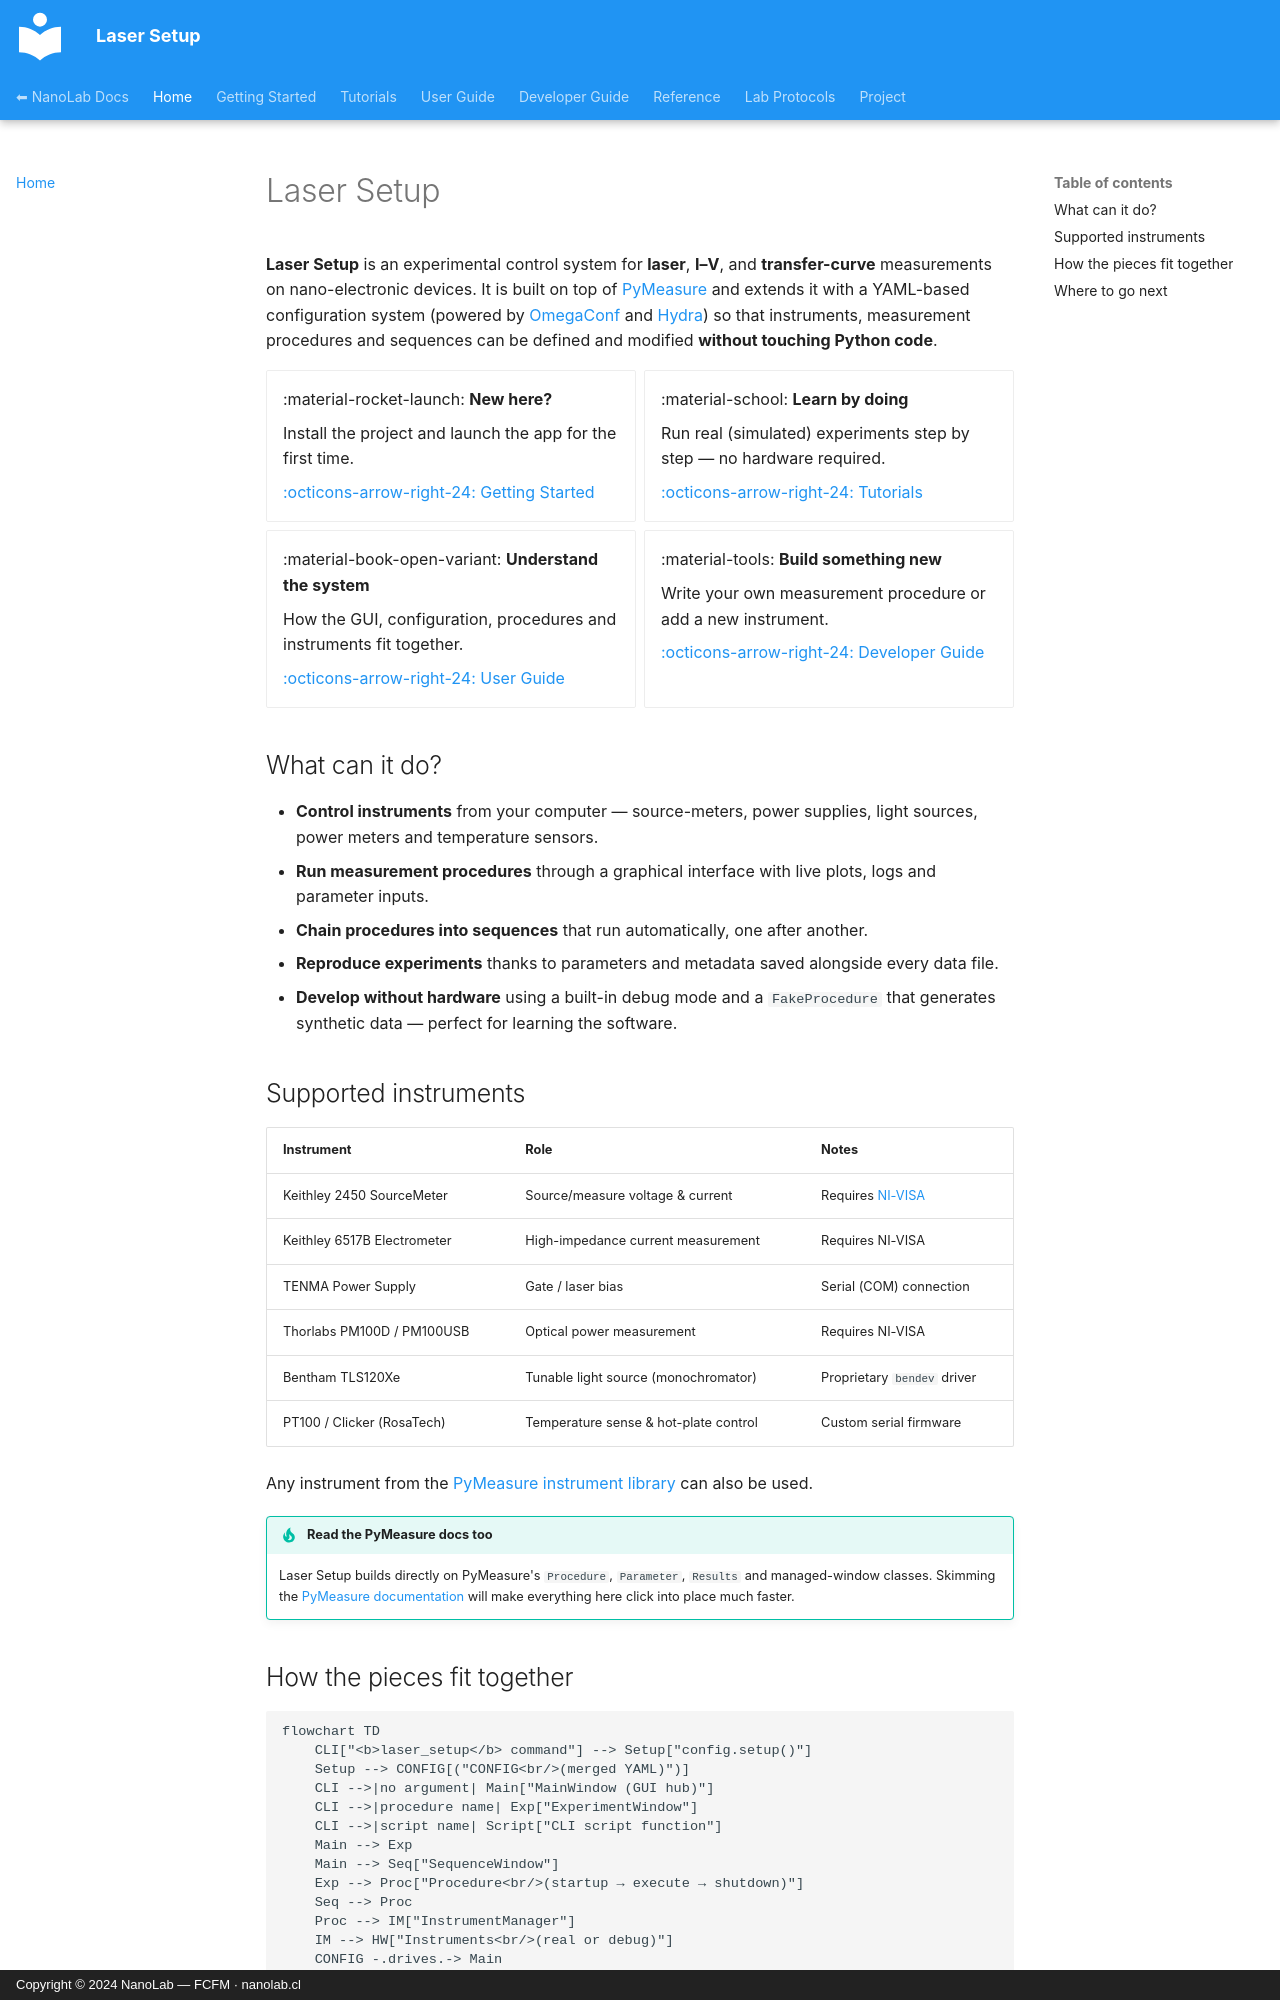

repository: nanolab-fcfm/laser_setup · page: index.html · generator: mkdocs · copyright: Copyright © 2024 NanoLab — FCFM · nanolab.cl

# Laser Setup

**Laser Setup** is an experimental control system for **laser**, **I–V**, and
**transfer-curve** measurements on nano-electronic devices. It is built on top of
[PyMeasure](https://pymeasure.readthedocs.io/en/latest/) and extends it with a
YAML-based configuration system (powered by [OmegaConf](https://omegaconf.readthedocs.io/)
and [Hydra](https://hydra.cc/)) so that instruments, measurement procedures and
sequences can be defined and modified **without touching Python code**.

<div class="grid cards" markdown>

-   :material-rocket-launch: **New here?**

    Install the project and launch the app for the first time.

    [:octicons-arrow-right-24: Getting Started](getting-started/index.md)

-   :material-school: **Learn by doing**

    Run real (simulated) experiments step by step — no hardware required.

    [:octicons-arrow-right-24: Tutorials](tutorials/index.md)

-   :material-book-open-variant: **Understand the system**

    How the GUI, configuration, procedures and instruments fit together.

    [:octicons-arrow-right-24: User Guide](user-guide/index.md)

-   :material-tools: **Build something new**

    Write your own measurement procedure or add a new instrument.

    [:octicons-arrow-right-24: Developer Guide](developer-guide/index.md)

</div>

## What can it do?

- **Control instruments** from your computer — source-meters, power supplies,
  light sources, power meters and temperature sensors.
- **Run measurement procedures** through a graphical interface with live plots,
  logs and parameter inputs.
- **Chain procedures into sequences** that run automatically, one after another.
- **Reproduce experiments** thanks to parameters and metadata saved alongside
  every data file.
- **Develop without hardware** using a built-in debug mode and a `FakeProcedure`
  that generates synthetic data — perfect for learning the software.

## Supported instruments

| Instrument | Role | Notes |
| --- | --- | --- |
| Keithley 2450 SourceMeter | Source/measure voltage & current | Requires [NI-VISA](https://www.ni.com/en-us/support/downloads/drivers/download.ni-visa.html) |
| Keithley 6517B Electrometer | High-impedance current measurement | Requires NI-VISA |
| TENMA Power Supply | Gate / laser bias | Serial (COM) connection |
| Thorlabs PM100D / PM100USB | Optical power measurement | Requires NI-VISA |
| Bentham TLS120Xe | Tunable light source (monochromator) | Proprietary `bendev` driver |
| PT100 / Clicker (RosaTech) | Temperature sense & hot-plate control | Custom serial firmware |

Any instrument from the
[PyMeasure instrument library](https://pymeasure.readthedocs.io/en/latest/api/instruments/index.html)
can also be used.

!!! tip "Read the PyMeasure docs too"
    Laser Setup builds directly on PyMeasure's `Procedure`, `Parameter`,
    `Results` and managed-window classes. Skimming the
    [PyMeasure documentation](https://pymeasure.readthedocs.io/en/latest/) will
    make everything here click into place much faster.
